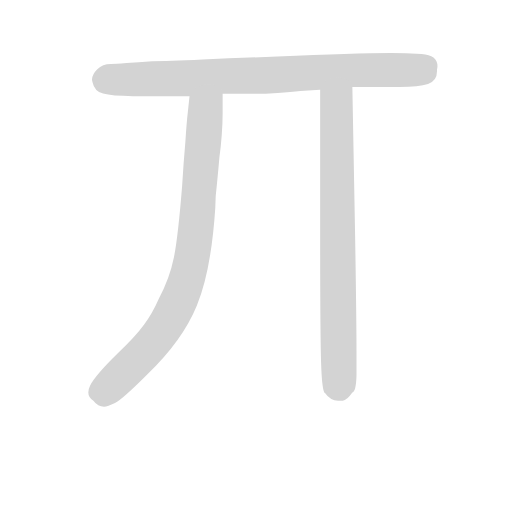
t = 0.00 s
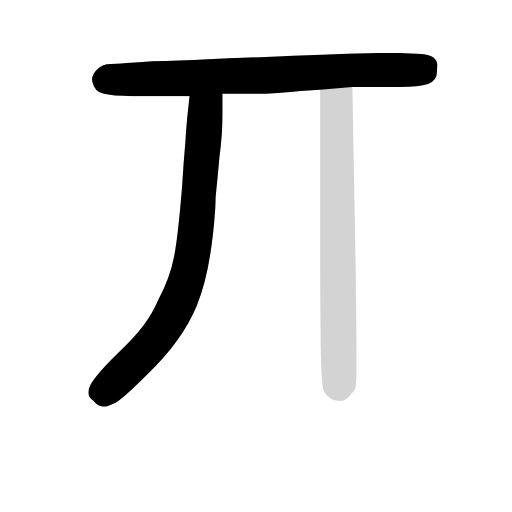
t = 2.09 s
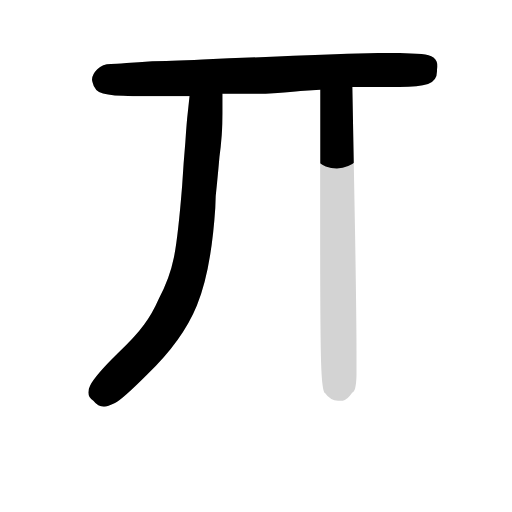
t = 2.29 s
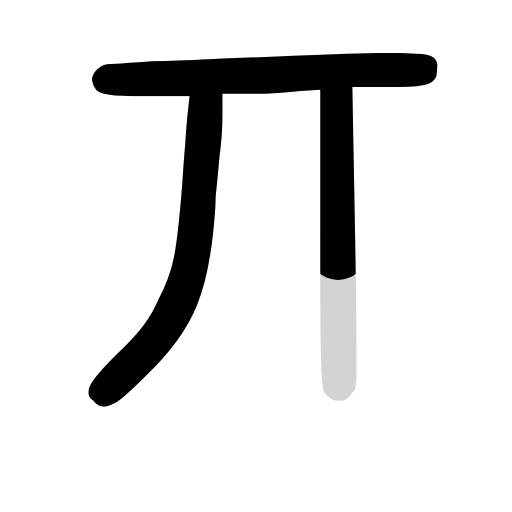
t = 2.49 s
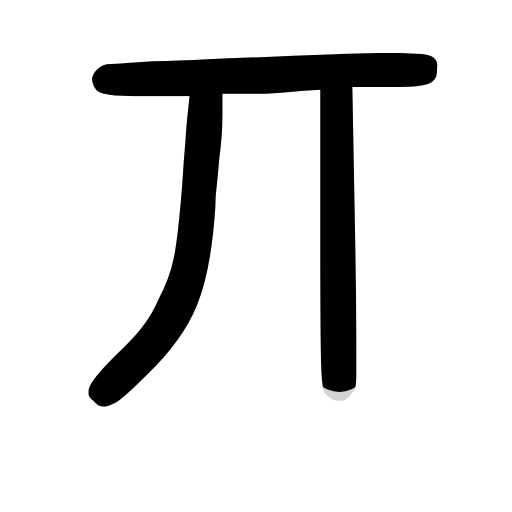
t = 2.68 s
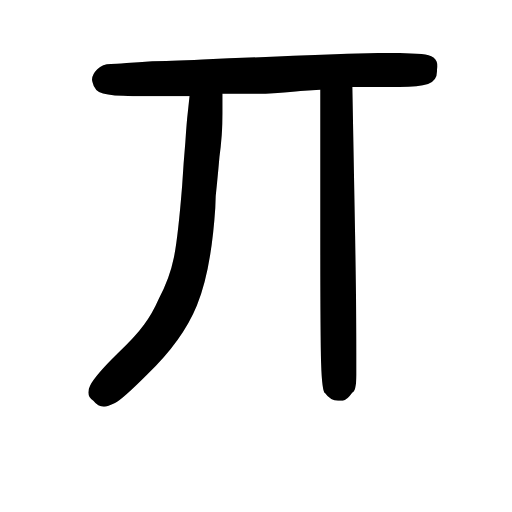
t = 3.14 s

The animated SVG that drew these frames (rendered in a browser with its animation timeline set to each time). Animation: 3 CSS @keyframes rules; one cycle of 3.14 s.

<svg version="1.1" viewBox="0 0 1024 1024" xmlns="http://www.w3.org/2000/svg">
  <!-- <g stroke="lightgray" stroke-width="4"
     transform="scale(4, 4)">
    <line x1="0" y1="0" x2="256" y2="0"></line>
    <line x1="0" y1="0" x2="0" y2="256"></line>
    <line x1="256" y1="0" x2="256" y2="256"></line>
    <line x1="0" y1="256" x2="256" y2="256"></line>
  </g>        -->
  <g transform="scale(0.92, -0.92) translate(60, -830)">
    <style type="text/css">
      
        @keyframes keyframes0 {
          from {
            stroke: black;
            stroke-dashoffset: 967;
            stroke-width: 128;
          }
          76% {
            animation-timing-function: step-end;
            stroke: black;
            stroke-dashoffset: 0;
            stroke-width: 128;
          }
          to {
            stroke: black;
            stroke-width: 151;
          }
        }
        #make-me-a-hanzi-animation-0 {
          animation: keyframes0 1.0369466145833333s both;
          animation-delay: 0s;
          animation-timing-function: linear;
        }
      
        @keyframes keyframes1 {
          from {
            stroke: black;
            stroke-dashoffset: 987;
            stroke-width: 128;
          }
          76% {
            animation-timing-function: step-end;
            stroke: black;
            stroke-dashoffset: 0;
            stroke-width: 128;
          }
          to {
            stroke: black;
            stroke-width: 151;
          }
        }
        #make-me-a-hanzi-animation-1 {
          animation: keyframes1 1.05322265625s both;
          animation-delay: 1.0369466145833333s;
          animation-timing-function: linear;
        }
      
        @keyframes keyframes2 {
          from {
            stroke: black;
            stroke-dashoffset: 925;
            stroke-width: 128;
          }
          75% {
            animation-timing-function: step-end;
            stroke: black;
            stroke-dashoffset: 0;
            stroke-width: 128;
          }
          to {
            stroke: black;
            stroke-width: 151;
          }
        }
        #make-me-a-hanzi-animation-2 {
          animation: keyframes2 1.0027669270833333s both;
          animation-delay: 2.090169270833333s;
          animation-timing-function: linear;
        }
      
    </style>
    
      <path d="M 424 626 L 487 626 Q 514 626 543.5 628 Q 573 630 593 632 L 636 635 L 706 641 L 784 641 Q 797 641 808 641 Q 851 641 870.5 647.5 Q 890 654 890 675 Q 890 677 890 679 Q 891 683 891 686 Q 891 710 856.5 712.5 Q 822 715 790 715 Q 711 715 543 707 Q 458 704 380.5 700.5 Q 303 697 271 697 Q 240 695 215 693 Q 190 691 181 691 Q 163 691 151.5 679.5 Q 140 668 140 657 Q 140 655 141 652 Q 145 632 164 626.5 Q 183 621 229 621 Q 243 621 260 621 L 352 621 L 424 626 Z" fill="lightgray"></path>
    
      <path d="M 136 -8 Q 132 -16 132 -23 Q 132 -34 143 -41 Q 153 -54 166 -54 Q 174 -54 190 -46 Q 206 -38 260 16 Q 337 90 368 166 Q 399 241 408 378 Q 408 403 412 434 Q 415 464 417 488 Q 420 509 422 536 Q 424 563 424 583 L 424 626 C 424 656 355 651 352 621 L 348 583 Q 346 567 343 522 Q 339 477 336 427 Q 327 315 318 270 Q 309 225 285 180 Q 271 148 253 124 Q 235 99 195 61 Q 147 14 136 -8 Z" fill="lightgray"></path>
    
      <path d="M 636 635 L 636 311 Q 636 106 638 42 Q 640 -23 647 -25 Q 658 -41 675 -41 L 685 -41 Q 694 -40 706 -23 Q 714 -22 715 14 Q 715 50 715 62 Q 715 134 712 317 L 706 641 C 705 671 636 665 636 635 Z" fill="lightgray"></path>
    
    
      <clipPath id="make-me-a-hanzi-clip-0">
        <path d="M 424 626 L 487 626 Q 514 626 543.5 628 Q 573 630 593 632 L 636 635 L 706 641 L 784 641 Q 797 641 808 641 Q 851 641 870.5 647.5 Q 890 654 890 675 Q 890 677 890 679 Q 891 683 891 686 Q 891 710 856.5 712.5 Q 822 715 790 715 Q 711 715 543 707 Q 458 704 380.5 700.5 Q 303 697 271 697 Q 240 695 215 693 Q 190 691 181 691 Q 163 691 151.5 679.5 Q 140 668 140 657 Q 140 655 141 652 Q 145 632 164 626.5 Q 183 621 229 621 Q 243 621 260 621 L 352 621 L 424 626 Z"></path>
      </clipPath>
      <path clip-path="url(#make-me-a-hanzi-clip-0)" d="M 159 658 L 847 678 L 868 687" fill="none" id="make-me-a-hanzi-animation-0" stroke-dasharray="839 1678" stroke-linecap="round"></path>
    
      <clipPath id="make-me-a-hanzi-clip-1">
        <path d="M 136 -8 Q 132 -16 132 -23 Q 132 -34 143 -41 Q 153 -54 166 -54 Q 174 -54 190 -46 Q 206 -38 260 16 Q 337 90 368 166 Q 399 241 408 378 Q 408 403 412 434 Q 415 464 417 488 Q 420 509 422 536 Q 424 563 424 583 L 424 626 C 424 656 355 651 352 621 L 348 583 Q 346 567 343 522 Q 339 477 336 427 Q 327 315 318 270 Q 309 225 285 180 Q 271 148 253 124 Q 235 99 195 61 Q 147 14 136 -8 Z"></path>
      </clipPath>
      <path clip-path="url(#make-me-a-hanzi-clip-1)" d="M 417 619 L 386 585 L 360 286 L 337 196 L 305 130 L 272 84 L 169 -19 L 153 -23" fill="none" id="make-me-a-hanzi-animation-1" stroke-dasharray="859 1718" stroke-linecap="round"></path>
    
      <clipPath id="make-me-a-hanzi-clip-2">
        <path d="M 636 635 L 636 311 Q 636 106 638 42 Q 640 -23 647 -25 Q 658 -41 675 -41 L 685 -41 Q 694 -40 706 -23 Q 714 -22 715 14 Q 715 50 715 62 Q 715 134 712 317 L 706 641 C 705 671 636 665 636 635 Z"></path>
      </clipPath>
      <path clip-path="url(#make-me-a-hanzi-clip-2)" d="M 700 633 L 671 596 L 678 6 L 676 -6 L 658 -14" fill="none" id="make-me-a-hanzi-animation-2" stroke-dasharray="797 1594" stroke-linecap="round"></path>
    
  </g>
</svg>
